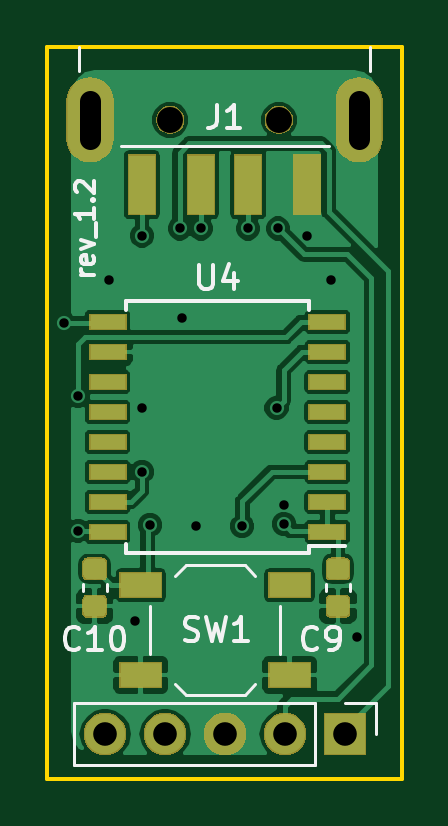
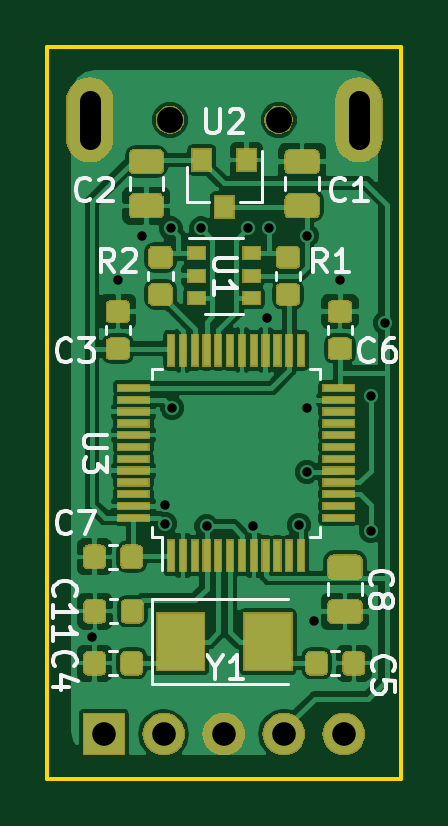
Circuit board: 9 layer files. Board 15.0 x 31.0 mm.
- bottom_copper: PocketAdmin-B.Cu.gbr (117563 bytes)
- bottom_mask: PocketAdmin-B.Mask.gbr (36544 bytes)
- bottom_silk: PocketAdmin-B.SilkS.gbr (50953 bytes)
- outline: PocketAdmin-Edge.Cuts.gbr (650 bytes)
- top_copper: PocketAdmin-F.Cu.gbr (57852 bytes)
- top_mask: PocketAdmin-F.Mask.gbr (15332 bytes)
- top_silk: PocketAdmin-F.SilkS.gbr (14406 bytes)
- drill: PocketAdmin-NPTH.drl (184 bytes)
- drill: PocketAdmin-PTH.drl (535 bytes)

=== bottom_copper: PocketAdmin-B.Cu.gbr (117563 bytes, source omitted) ===
=== bottom_mask: PocketAdmin-B.Mask.gbr (36544 bytes, source omitted) ===
=== bottom_silk: PocketAdmin-B.SilkS.gbr (50953 bytes, source omitted) ===
=== outline: PocketAdmin-Edge.Cuts.gbr ===
G04 #@! TF.GenerationSoftware,KiCad,Pcbnew,5.0.2+dfsg1-1*
G04 #@! TF.CreationDate,2019-07-08T19:17:17+03:00*
G04 #@! TF.ProjectId,PocketAdmin,506f636b-6574-4416-946d-696e2e6b6963,1.2*
G04 #@! TF.SameCoordinates,PX7bfa480PY42c1d80*
G04 #@! TF.FileFunction,Profile,NP*
%FSLAX46Y46*%
G04 Gerber Fmt 4.6, Leading zero omitted, Abs format (unit mm)*
G04 Created by KiCad (PCBNEW 5.0.2+dfsg1-1) date Mon 08 Jul 2019 07:17:17 PM MSK*
%MOMM*%
%LPD*%
G01*
G04 APERTURE LIST*
%ADD10C,0.150000*%
G04 APERTURE END LIST*
D10*
X0Y-31000000D02*
X15000000Y-31000000D01*
X15000000Y0D02*
X15000000Y-31000000D01*
X0Y0D02*
X15000000Y0D01*
X0Y0D02*
X0Y-31000000D01*
M02*

=== top_copper: PocketAdmin-F.Cu.gbr (57852 bytes, source omitted) ===
=== top_mask: PocketAdmin-F.Mask.gbr (15332 bytes, source omitted) ===
=== top_silk: PocketAdmin-F.SilkS.gbr (14406 bytes, source omitted) ===
=== drill: PocketAdmin-NPTH.drl ===
M48
;DRILL file {KiCad 5.0.2+dfsg1-1} date Mon 08 Jul 2019 07:17:19 PM MSK
;FORMAT={-:-/ absolute / metric / decimal}
FMAT,2
METRIC,TZ
T1C1.100
%
G90
G05
T1
X5.2Y-3.1
X9.8Y-3.1
T0
M30

=== drill: PocketAdmin-PTH.drl ===
M48
;DRILL file {KiCad 5.0.2+dfsg1-1} date Mon 08 Jul 2019 07:17:19 PM MSK
;FORMAT={-:-/ absolute / metric / decimal}
FMAT,2
METRIC,TZ
T1C0.400
T2C0.900
T3C1.000
%
G90
G05
T1
X0.7Y-11.7
X1.3Y-14.8
X1.3Y-20.5
X2.6Y-9.9
X3.7Y-24.3
X4.Y-8.
X4.Y-15.3
X4.Y-18.
X4.35Y-20.25
X5.6Y-7.7
X5.7Y-11.5
X6.3Y-20.3
X6.5Y-7.7
X8.25Y-20.3
X8.5Y-7.7
X9.7Y-15.3
X9.75Y-7.7
X10.Y-19.4
X10.Y-20.2
X11.Y-8.
X12.Y-9.9
X13.1Y-25.
T3
X2.44Y-29.1
X4.98Y-29.1
X7.52Y-29.1
X10.06Y-29.1
X12.6Y-29.1
T2
X1.8Y-3.9G85X1.8Y-2.3
G05
X13.2Y-3.9G85X13.2Y-2.3
G05
T0
M30
